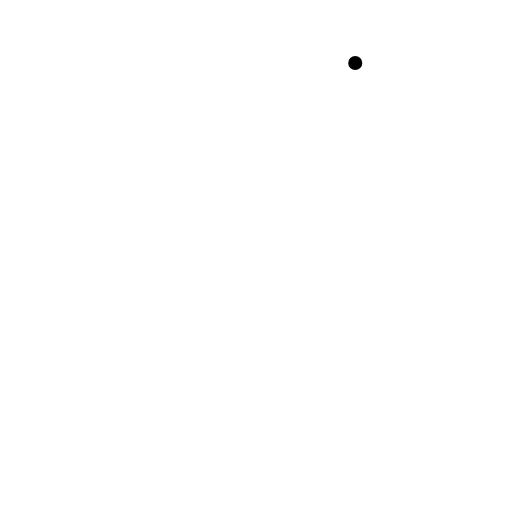
t = 0.00 s
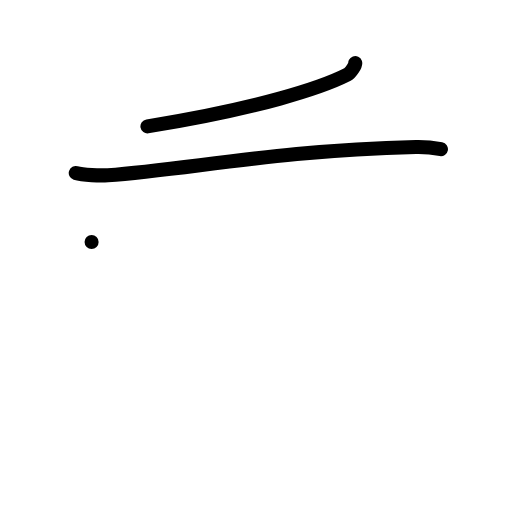
t = 2.00 s
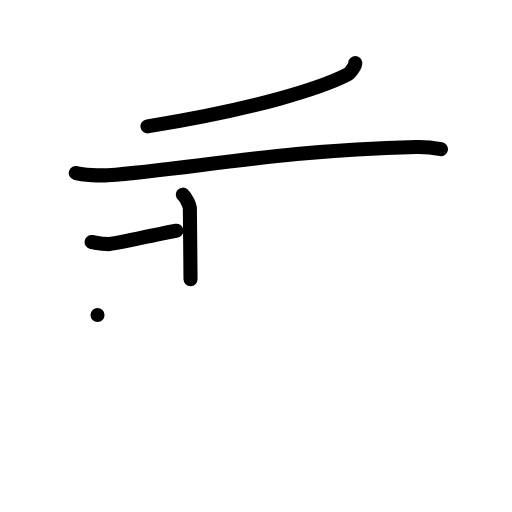
t = 4.00 s
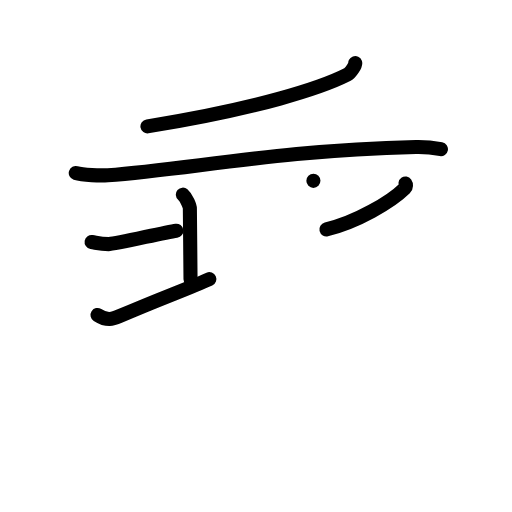
t = 6.00 s
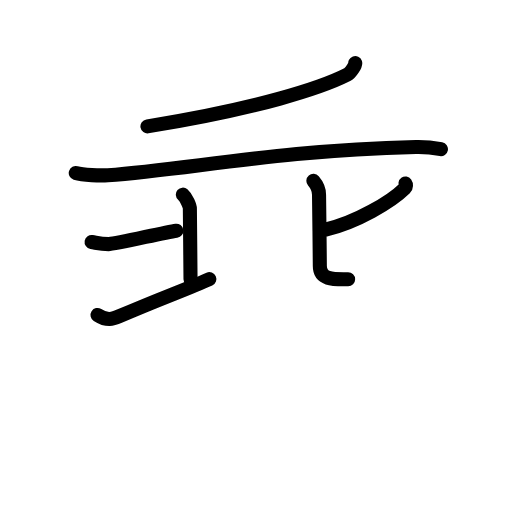
t = 6.50 s
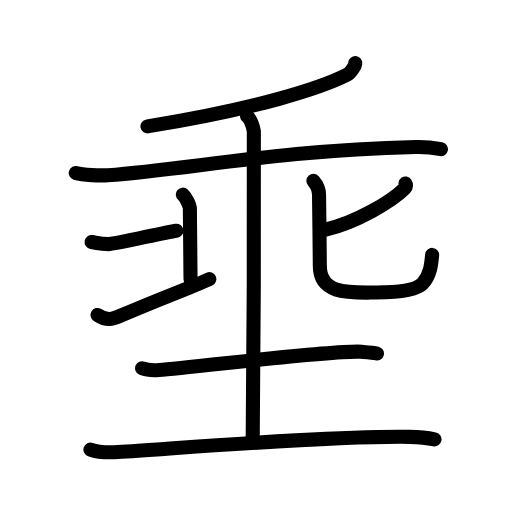
t = 10.00 s

The animated SVG that drew these frames (rendered in a browser with its animation timeline set to each time). Animation: 35 SMIL elements (animate=35); one cycle of 10.00 s.

<?xml version="1.0" encoding="UTF-8"?>
<!--
AniKanjiVG is licensed by CC-BY-SA Paul C. Sommerhoff (https://bitbucket.org/sommerhoff/anikanjivg).
AniKanjiVG uses KanjiVG which is licensed by CC-BY-SA Ulrich Apel (http://kanjivg.tagaini.net).
See also http://creativecommons.org/licenses/by-sa/3.0/
-->
<svg xmlns:kvg='http://kanjivg.tagaini.net' xmlns='http://www.w3.org/2000/svg' width='109' height='109' viewBox='0 0 109 109' style='fill:none;stroke:#000000;stroke-width:3;stroke-linecap:round;stroke-linejoin:round;' id="kvg:kanji_057c0"><g id="kvg:057c0" kvg:element="埀"><g id="kvg:057c0-g1" kvg:element="乖" kvg:part="1"><g id="kvg:057c0-g2" kvg:element="千" kvg:part="1"><g id="kvg:057c0-g3" kvg:element="丿" kvg:position="top"><path id="kvg:057c0-s1" kvg:type="㇒" d="M75.63,13.42c0.12,0.33-0.96,2.09-1.66,2.45c-5.34,2.73-18.91,7.24-42.58,11.04"><animate attributeName="d" begin="0.0s" dur="0.5s" from="M75.63,13.42C75.63,13.42,75.63,13.42,75.63,13.42" to="M75.63,13.42c0.12,0.33-0.96,2.09-1.66,2.45" />
<animate attributeName="d" begin="0.5s" dur="0.5s" from="M75.63,13.42c0.12,0.33-0.96,2.09-1.66,2.45c0,0,0,0,0,0,0" to="M75.63,13.42c0.12,0.33-0.96,2.09-1.66,2.45c-5.34,2.73-18.91,7.24-42.58,11.04" />
</path>
</g>
<g id="kvg:057c0-g4" kvg:element="十" kvg:part="1" kvg:position="bottom"><path id="kvg:057c0-s2" kvg:type="㇐" d="M16.13,36.83c1.52,0.47,5.31,0.58,6.82,0.47c17.55-1.3,36.3-5.3,65.61-6c2.53-0.06,4.05,0.22,5.31,0.46"><animate attributeName="d" begin="1.0s" dur="0.3333333333333333s" from="M16.13,36.83C16.13,36.83,16.13,36.83,16.13,36.83" to="M16.13,36.83c1.52,0.47,5.31,0.58,6.82,0.47" />
<animate attributeName="d" begin="1.3333333333333333s" dur="0.3333333333333333s" from="M16.13,36.83c1.52,0.47,5.31,0.58,6.82,0.47c0,0,0,0,0,0,0" to="M16.13,36.83c1.52,0.47,5.31,0.58,6.82,0.47c17.55-1.3,36.3-5.3,65.61-6" />
<animate attributeName="d" begin="1.6666666666666665s" dur="0.3333333333333333s" from="M16.13,36.83c1.52,0.47,5.31,0.58,6.82,0.47c17.55-1.3,36.3-5.3,65.61-6c0,0,0,0,0,0,0" to="M16.13,36.83c1.52,0.47,5.31,0.58,6.82,0.47c17.55-1.3,36.3-5.3,65.61-6c2.53-0.06,4.05,0.22,5.31,0.46" />
<animate attributeName="d" begin="0s" dur="1.0s" from="M-100,-100" to="M-100,-100" />
</path>
</g>
</g>
<g id="kvg:057c0-g5" kvg:element="北"><g id="kvg:057c0-g6" kvg:position="left"><path id="kvg:057c0-s3" kvg:type="㇐" d="M19.5,51.53c1.61,0.29,2.01,0.44,3.63,0.44c1.61,0,11.62-2.47,14.41-2.86"><animate attributeName="d" begin="2.0s" dur="0.5s" from="M19.5,51.53C19.5,51.53,19.5,51.53,19.5,51.53" to="M19.5,51.53c1.61,0.29,2.01,0.44,3.63,0.44" />
<animate attributeName="d" begin="2.5s" dur="0.5s" from="M19.5,51.53c1.61,0.29,2.01,0.44,3.63,0.44c0,0,0,0,0,0,0" to="M19.5,51.53c1.61,0.29,2.01,0.44,3.63,0.44c1.61,0,11.62-2.47,14.41-2.86" />
<animate attributeName="d" begin="0s" dur="2.0s" from="M-100,-100" to="M-100,-100" />
</path>
<path id="kvg:057c0-s4" kvg:type="㇑" d="M38.93,41.44c0.81,0.69,1.49,2.49,1.49,2.95c0,0.46,0.14,13.79,0.14,15.05"><animate attributeName="d" begin="3.0s" dur="0.5s" from="M38.93,41.44C38.93,41.44,38.93,41.44,38.93,41.44" to="M38.93,41.44c0.81,0.69,1.49,2.49,1.49,2.95" />
<animate attributeName="d" begin="3.5s" dur="0.5s" from="M38.93,41.44c0.81,0.69,1.49,2.49,1.49,2.95c0,0,0,0,0,0,0" to="M38.93,41.44c0.81,0.69,1.49,2.49,1.49,2.95c0,0.46,0.14,13.79,0.14,15.05" />
<animate attributeName="d" begin="0s" dur="3.0s" from="M-100,-100" to="M-100,-100" />
</path>
<path id="kvg:057c0-s5" kvg:type="㇀" d="M20.76,67.05c2.09,1.33,3.19,0.9,4.73,0.24c9.24-3.98,14.2-5.67,19.08-7.88"><animate attributeName="d" begin="4.0s" dur="0.5s" from="M20.76,67.05C20.76,67.05,20.76,67.05,20.76,67.05" to="M20.76,67.05c2.09,1.33,3.19,0.9,4.73,0.24" />
<animate attributeName="d" begin="4.5s" dur="0.5s" from="M20.76,67.05c2.09,1.33,3.19,0.9,4.73,0.24c0,0,0,0,0,0,0" to="M20.76,67.05c2.09,1.33,3.19,0.9,4.73,0.24c9.24-3.98,14.2-5.67,19.08-7.88" />
<animate attributeName="d" begin="0s" dur="4.0s" from="M-100,-100" to="M-100,-100" />
</path>
</g>
<g id="kvg:057c0-g7" kvg:element="匕" kvg:position="right"><path id="kvg:057c0-s6" kvg:type="㇒" d="M86.32,39.08c0.13,0.18,0.19,0.7-0.12,1c-2.97,2.93-10.29,7.23-16.71,8.76"><animate attributeName="d" begin="5.0s" dur="0.5s" from="M86.32,39.08C86.32,39.08,86.32,39.08,86.32,39.08" to="M86.32,39.08c0.13,0.18,0.19,0.7-0.12,1" />
<animate attributeName="d" begin="5.5s" dur="0.5s" from="M86.32,39.08c0.13,0.18,0.19,0.7-0.12,1c0,0,0,0,0,0,0" to="M86.32,39.08c0.13,0.18,0.19,0.7-0.12,1c-2.97,2.93-10.29,7.23-16.71,8.76" />
<animate attributeName="d" begin="0s" dur="5.0s" from="M-100,-100" to="M-100,-100" />
</path>
<path id="kvg:057c0-s7" kvg:type="㇟" d="M66.72,38.5c0.51,0.59,1.2,1.75,1.2,2.94c0,0.8,0.17,12.77,0.17,15.2c0,6.23,6.64,5.64,12.04,5.64c2.74,0,8.11-0.12,9.82-1.89c1.71-1.78,1.88-4.34,2.05-6.12"><animate attributeName="d" begin="6.0s" dur="0.2s" from="M66.72,38.5C66.72,38.5,66.72,38.5,66.72,38.5" to="M66.72,38.5c0.51,0.59,1.2,1.75,1.2,2.94" />
<animate attributeName="d" begin="6.2s" dur="0.2s" from="M66.72,38.5c0.51,0.59,1.2,1.75,1.2,2.94c0,0,0,0,0,0,0" to="M66.72,38.5c0.51,0.59,1.2,1.75,1.2,2.94c0,0.8,0.17,12.77,0.17,15.2" />
<animate attributeName="d" begin="6.4s" dur="0.2s" from="M66.72,38.5c0.51,0.59,1.2,1.75,1.2,2.94c0,0.8,0.17,12.77,0.17,15.2c0,0,0,0,0,0,0" to="M66.72,38.5c0.51,0.59,1.2,1.75,1.2,2.94c0,0.8,0.17,12.77,0.17,15.2c0,6.23,6.64,5.64,12.04,5.64" />
<animate attributeName="d" begin="6.6s" dur="0.2s" from="M66.72,38.5c0.51,0.59,1.2,1.75,1.2,2.94c0,0.8,0.17,12.77,0.17,15.2c0,6.23,6.64,5.64,12.04,5.64c0,0,0,0,0,0,0" to="M66.72,38.5c0.51,0.59,1.2,1.75,1.2,2.94c0,0.8,0.17,12.77,0.17,15.2c0,6.23,6.64,5.64,12.04,5.64c2.74,0,8.11-0.12,9.82-1.89" />
<animate attributeName="d" begin="6.8s" dur="0.2s" from="M66.72,38.5c0.51,0.59,1.2,1.75,1.2,2.94c0,0.8,0.17,12.77,0.17,15.2c0,6.23,6.64,5.64,12.04,5.64c2.74,0,8.11-0.12,9.82-1.89c0,0,0,0,0,0,0" to="M66.72,38.5c0.51,0.59,1.2,1.75,1.2,2.94c0,0.8,0.17,12.77,0.17,15.2c0,6.23,6.64,5.64,12.04,5.64c2.74,0,8.11-0.12,9.82-1.89c1.71-1.78,1.88-4.34,2.05-6.12" />
<animate attributeName="d" begin="0s" dur="6.0s" from="M-100,-100" to="M-100,-100" />
</path>
</g>
</g>
</g>
<g id="kvg:057c0-g8" kvg:element="土" kvg:part="1" kvg:radical="tradit"><path id="kvg:057c0-s8" kvg:type="㇐" d="M30.25,78.39c0.94,0.38,2.66,0.45,3.6,0.38c7.4-0.52,37.32-4.33,43.11-3.88c1.56,0.12,2.5,0.18,3.29,0.37"><animate attributeName="d" begin="7.0s" dur="0.3333333333333333s" from="M30.25,78.39C30.25,78.39,30.25,78.39,30.25,78.39" to="M30.25,78.39c0.94,0.38,2.66,0.45,3.6,0.38" />
<animate attributeName="d" begin="7.333333333333333s" dur="0.3333333333333333s" from="M30.25,78.39c0.94,0.38,2.66,0.45,3.6,0.38c0,0,0,0,0,0,0" to="M30.25,78.39c0.94,0.38,2.66,0.45,3.6,0.38c7.4-0.52,37.32-4.33,43.11-3.88" />
<animate attributeName="d" begin="7.666666666666667s" dur="0.3333333333333333s" from="M30.25,78.39c0.94,0.38,2.66,0.45,3.6,0.38c7.4-0.52,37.32-4.33,43.11-3.88c0,0,0,0,0,0,0" to="M30.25,78.39c0.94,0.38,2.66,0.45,3.6,0.38c7.4-0.52,37.32-4.33,43.11-3.88c1.56,0.12,2.5,0.18,3.29,0.37" />
<animate attributeName="d" begin="0s" dur="7.0s" from="M-100,-100" to="M-100,-100" />
</path>
</g>
<g id="kvg:057c0-g9" kvg:element="乖" kvg:part="2"><g id="kvg:057c0-g10" kvg:element="土" kvg:part="2" kvg:radical="tradit"><g id="kvg:057c0-g11" kvg:element="千" kvg:part="2"><g id="kvg:057c0-g12" kvg:element="十" kvg:part="2" kvg:position="bottom"><path id="kvg:057c0-s9" kvg:type="㇑" d="M52.6,24.75c0.72,0.5,1.3,2.21,1.44,3.2c0.15,0.99-0.09,59.36-0.24,65.55"><animate attributeName="d" begin="8.0s" dur="0.5s" from="M52.6,24.75C52.6,24.75,52.6,24.75,52.6,24.75" to="M52.6,24.75c0.72,0.5,1.3,2.21,1.44,3.2" />
<animate attributeName="d" begin="8.5s" dur="0.5s" from="M52.6,24.75c0.72,0.5,1.3,2.21,1.44,3.2c0,0,0,0,0,0,0" to="M52.6,24.75c0.72,0.5,1.3,2.21,1.44,3.2c0.15,0.99-0.09,59.36-0.24,65.55" />
<animate attributeName="d" begin="0s" dur="8.0s" from="M-100,-100" to="M-100,-100" />
</path>
</g>
</g>
</g>
</g>
<g id="kvg:057c0-g13" kvg:element="土" kvg:part="3" kvg:radical="tradit"><path id="kvg:057c0-s10" kvg:type="㇐" d="M19.25,95.7c1.52,0.54,4.3,0.64,5.82,0.54C40.5,95.25,71,92.75,87.19,93.01c2.53,0.04,4.05,0.26,5.31,0.53"><animate attributeName="d" begin="9.0s" dur="0.3333333333333333s" from="M19.25,95.7C19.25,95.7,19.25,95.7,19.25,95.7" to="M19.25,95.7c1.52,0.54,4.3,0.64,5.82,0.54" />
<animate attributeName="d" begin="9.333333333333334s" dur="0.3333333333333333s" from="M19.25,95.7c1.52,0.54,4.3,0.64,5.82,0.54c0,0,0,0,0,0,0" to="M19.25,95.7c1.52,0.54,4.3,0.64,5.82,0.54C40.5,95.25,71,92.75,87.19,93.01" />
<animate attributeName="d" begin="9.666666666666666s" dur="0.3333333333333333s" from="M19.25,95.7c1.52,0.54,4.3,0.64,5.82,0.54C40.5,95.25,71,92.75,87.19,93.01c0,0,0,0,0,0,0" to="M19.25,95.7c1.52,0.54,4.3,0.64,5.82,0.54C40.5,95.25,71,92.75,87.19,93.01c2.53,0.04,4.05,0.26,5.31,0.53" />
<animate attributeName="d" begin="0s" dur="9.0s" from="M-100,-100" to="M-100,-100" />
</path>
</g>
</g>
</svg>
